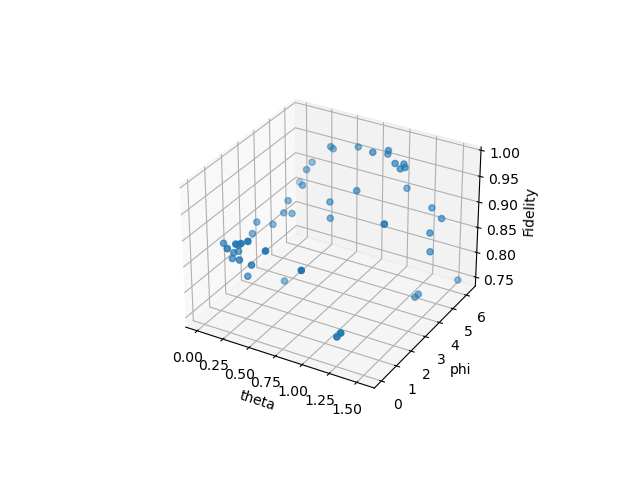

The file beside this chart, header and first rows:
Case, Theta, Phi, X, Y, Z, err, temTh, temPh, cost, fev
Case1, 1.227, 0.1963, (0.18368613486893+0j), (-0.9234525599825267+0j), (0.33688985339222+3.288825046009683e-18j…, 1.559, 1.227, 0.1963, 0.7826, 12589
Case1, 0.589, 0.09817, (0.11907077018086952+0j), (-0.7381737852386742+0j), (0.5841797328473827+3.257294635123999e-1…, 1.062, 0.9081, 0.1473, 0.9096, 12476
Case1, 0.1718, 3.976, (0.03715571216399484+0j), (-0.45384552771426934+0j), (0.7178790360279022-1.3040320946869532e-…, 0.5679, 0.6627, 1.424, 0.8604, 12628
Case1, 0.27, 0.54, (0.062146224255292745+3.469446951953614e…, (-0.3975759364702731+0j), (0.7793532934697867+1.0083432359408658e-…, 0.7106, 0.5645, 1.203, 0.8613, 12741
Case1, 1.448, 4.86, (-0.14663050904493025+0j), (-0.34718614777599965+0j), (0.6479647698156725+1.5351186620034176e-…, 0.5585, 0.7412, 1.934, 0.8362, 12672
Case1, 0.859, 5.154, (-0.236276872520811+4.625929269271485e-1…, (-0.3432798729990524+0j), (0.6488327820053565+1.80162522547689e-18…, 0.4719, 0.7609, 2.471, 0.9885, 12627
Case1, 0.7854, 4.614, (-0.3030518719840082+2.9738116731030977e…, (-0.28433866477068126+0j), (0.6571576390312409+1.1734544658959975e-…, 0.4557, 0.7644, 2.777, 0.9234, 12649
Case1, 0.3682, 0.04909, (-0.26296298643041305+2.6020852139652106…, (-0.2937290225745887+0j), (0.6916370340066782+1.0222438130796426e-…, 0.4519, 0.7148, 2.436, 0.9116, 12661
Case1, 0.04909, 2.749, (-0.23165850060150173+2.3129646346357427…, (-0.2560555067308532+0j), (0.7257657475842887+9.201836358442494e-1…, 0.5048, 0.6409, 2.471, 0.8427, 12675
Case1, 0.4418, 0.0, (-0.20849265054135158+2.081668171172169e…, (-0.2732054654007961+0j), (0.7435881021382041+8.281652722598246e-1…, 0.5286, 0.621, 2.224, 0.9214, 12559
Case1, 0.2209, 5.547, (-0.20291508229626812+1.8924256101565167…, (-0.26312708767898735+0j), (0.76468937740187+1.661954727439426e-18j…, 0.5654, 0.5846, 2.526, 0.9255, 12649
Case1, 0.3927, 5.792, (-0.20103846887610205+1.734723475976807e…, (-0.2693245517487874+0j), (0.777955223660988+8.768054586582895e-19…, 0.5743, 0.5686, 2.798, 0.9556, 12590
Case1, 1.055, 4.565, (-0.25177932613414594+1.6012832085939759…, (-0.2387866418432792+0j), (0.7560277597047417-5.544374512372457e-1…, 0.5322, 0.606, 2.934, 0.8747, 12691
Case1, 0.2209, 0.1473, (-0.23149874363013723+1.4869058365515489…, (-0.2372111531449969+0j), (0.771718786157155-8.335529795837179e-19…, 0.5697, 0.5785, 2.735, 0.8906, 12475
Case1, 0.0, 6.185, (-0.21606549405479475+1.3877787807814458…, (-0.2213970762686638+0j), (0.786937533746678-8.1285830009371585e-1…, 0.6162, 0.54, 2.965, 0.8584, 12660
Case1, 0.589, 4.222, (-0.23318447582255492-4.336808689942018e…, (-0.1911913843191786+0j), (0.7897207886564197-5.339387472167624e-1…, 0.6321, 0.543, 3.043, 0.8677, 12570
Case1, 0.07363, 1.424, (-0.21518725146366338-3.5714895093640144…, (-0.18057978308393755+0j), (0.801930769128318-9.702469355406898e-19…, 0.6729, 0.5154, 2.948, 0.8407, 12736
Case1, 1.129, 5.4, (-0.24205424712192725-3.421260188732036e…, (-0.20240783605223844+0j), (0.7811321204784271-2.1240684517605587e-…, 0.6034, 0.5495, 3.084, 0.9683, 12626
Case1, 1.424, 5.007, (-0.27913470261783174-4.702013632252924e…, (-0.2068675701517428+0j), (0.7477425601614236-1.0754932479349576e-…, 0.5284, 0.5955, 3.186, 0.8678, 12739
Case1, 0.07363, 1.718, (-0.2615395505730101-4.553649124439119e-…, (-0.19598448347815167+0j), (0.7602199549872871+6.256383164723036e-2…, 0.5694, 0.5694, 3.112, 0.8358, 12567
Case1, 0.3927, 0.4909, (-0.2404950138193298-4.336808689942018e-…, (-0.20272315838474383+0j), (0.7680132682027156-4.517488037831139e-1…, 0.5915, 0.561, 2.987, 0.8604, 12474
Case1, 0.2454, 4.025, (-0.23810097769232308-4.7704895589362195…, (-0.18650187871655072+0j), (0.7771959038841625+4.917933733027852e-1…, 0.6193, 0.5467, 3.034, 0.8621, 12688
Case1, 0.02454, 3.191, (-0.2278011169669506-4.487654209592175e-…, (-0.17732737670546686+0j), (0.786869943658599+4.0355603776193762e-1…, 0.6484, 0.524, 3.041, 0.853, 12555
Case1, 1.276, 0.09817, (-0.21440121396105763-4.300668617525834e…, (-0.20961925294512485+0j), (0.76617889089176+3.0772656425802525e-19…, 0.6089, 0.5553, 2.919, 0.7962, 12661
Case1, 0.1227, 1.031, (-0.2016253598711026-4.40619762898109e-1…, (-0.20375174938885834+0j), (0.7752309166400381-5.591664906485745e-1…, 0.6366, 0.538, 2.843, 0.8423, 12564
Case1, 0.2454, 5.007, (-0.2028135204504026-4.503609024170557e-…, (-0.19862796760861187+0j), (0.7827232372767499+2.0668022694099518e-…, 0.648, 0.5267, 2.926, 0.9251, 12670
Case1, 1.448, 5.645, (-0.21719892222940343-4.336808689942018e…, (-0.2207960812908888+0j), (0.7582672164590634+6.551806441946108e-1…, 0.587, 0.5609, 3.027, 0.8815, 12588
Case1, 1.055, 5.252, (-0.2360953359163174-4.181922665301231e-…, (-0.22888601088106464+0j), (0.7487897513080176+1.4197307238816843e-…, 0.5505, 0.5785, 3.107, 0.9755, 12498
Case1, 0.1227, 3.583, (-0.22975885218374317-4.037718435463258e…, (-0.21717759879054163+0j), (0.7571928472835588+1.6492869094758562e-…, 0.577, 0.5628, 3.123, 0.8443, 12599
Case1, 0.3191, 2.994, (-0.22056600142439464-3.903127820947816e…, (-0.19959545852394178+0j), (0.7636040250605415+1.523447100804647e-1…, 0.6101, 0.5547, 3.119, 0.7575, 12642
Case1, 0.9081, 5.841, (-0.22432392171777943-5.5679027696674934…, (-0.2161458221149942+0j), (0.7588178174966733+1.489616121245692e-1…, 0.5851, 0.5661, 3.207, 0.9718, 12531
Case1, 0.1718, 4.271, (-0.22214341531945736-5.3939058081153846…, (-0.2071070268513404+0j), (0.7658946870245567+2.1686098419507734e-…, 0.6034, 0.5538, 3.24, 0.8773, 12600
Case1, 1.399, 4.467, (-0.24437392110344688-3.968837043522695e…, (-0.19357642183153223+0j), (0.7478664204104883+2.670868116881207e-1…, 0.5766, 0.5794, 3.277, 0.759, 12538
Case1, 0.6136, 5.94, (-0.242891862753016-3.852106542242616e-1…, (-0.20382855016922954+0j), (0.7499169613734618+3.0177727237143785e-…, 0.5699, 0.5804, 3.355, 0.9677, 12659
Case1, 0.9327, 5.694, (-0.24870175797229557-5.32807924764305e-…, (-0.2170860960157857+0j), (0.7455107426054324+3.1695537963176964e-…, 0.5464, 0.5905, 3.422, 0.9834, 12668
Case1, 1.104, 5.252, (-0.26307515464758996-4.4090888347743844…, (-0.22381173402714408+0j), (0.7372913144679095+3.931815753137284e-1…, 0.5171, 0.6047, 3.473, 0.968, 12555
Case1, 0.04909, 1.865, (-0.25469596569104763-4.289924271672375e…, (-0.21737780624247094+0j), (0.744358993974322+4.052426127256106e-18…, 0.539, 0.5897, 3.429, 0.8423, 12703
Case1, 0.5645, 4.369, (-0.2612493306436974-4.5422364699919025e…, (-0.206914304243223+0j), (0.7470035879552531+3.171389562920887e-1…, 0.5455, 0.589, 3.454, 0.8947, 12663
Case1, 1.08, 5.694, (-0.26711394273844763-4.425768868197238e…, (-0.2204111357177326+0j), (0.7399367456186056+3.3440107471966516e-…, 0.5191, 0.6016, 3.512, 0.9653, 12594
Case1, 1.055, 4.565, (-0.2819528345007533-4.315124646492308e-…, (-0.21170915039921878+0j), (0.7337607817838852+2.8171766692671442e-…, 0.5068, 0.613, 3.538, 0.8747, 12720
Case1, 1.546, 6.234, (-0.27627234819735175-2.8559471860593778…, (-0.230899040333078+0j), (0.7164627438994712+2.7244071022651374e-…, 0.4766, 0.6357, 3.604, 0.7492, 12756
Case1, 0.4172, 5.449, (-0.2768435781843748-2.787948443534154e-…, (-0.23188104968929096+0j), (0.7211710060852821+2.1423149515171543e-…, 0.4792, 0.6305, 3.648, 0.9689, 12545
Case1, 1.325, 5.89, (-0.27903825984227065-2.7231124332194063…, (-0.24733014203890544+0j), (0.7100502891973282+2.049780216884173e-1…, 0.4638, 0.6467, 3.7, 0.8892, 12639
Case1, 0.3191, 0.04909, (-0.27234667135766566-2.661223514282602e…, (-0.24882954556086084+0j), (0.7154929685472308+1.979490589162035e-1…, 0.4636, 0.6393, 3.617, 0.9076, 12750
Case1, 0.27, 4.565, (-0.2721573229853198-2.6020852139652106e…, (-0.2424303358940064+0j), (0.721010370708302+2.3903267270096954e-1…, 0.4731, 0.631, 3.638, 0.9061, 12692
Case1, 0.0, 1.276, (-0.2662408594421607-2.5455181440964015e…, (-0.2371601112006584+0j), (0.7270753626494258+2.2351888499624467e-…, 0.4904, 0.6173, 3.587, 0.8584, 12734
Case1, 0.2209, 1.325, (-0.2560541379526286-2.41754016332938e-1…, (-0.2332468590208645+0j), (0.7323652938704706+2.1068464952129007e-…, 0.5098, 0.6089, 3.538, 0.8057, 12604
Case1, 1.374, 4.418, (-0.27027286415174623-1.7889335846010823…, (-0.2224561549042261+0j), (0.7211720652901717+2.0466222301811916e-…, 0.4952, 0.6248, 3.557, 0.7528, 12660
Case1, 1.055, 6.136, (-0.26736256645523754-2.8853053733083627…, (-0.23548091935986787+0j), (0.7165134148195516+2.0088265354809084e-…, 0.4809, 0.6336, 3.609, 0.9064, 12525
Case1, 0.9327, 0.0, (-0.26201531512613285-2.8275992658421958…, (-0.24683545160228343+0j), (0.7140971326130092+1.9686500047712907e-…, 0.4773, 0.6396, 3.537, 0.8965, 12556
Case1Fin, 0.7609, 5.449, (-0.26201531512613285-2.8275992658421958…, (-0.24683545160228343+0j), (0.7140971326130092+1.9686500047712907e-…, 0.4773, 0.6396, 3.537, 0.7228, 8357
